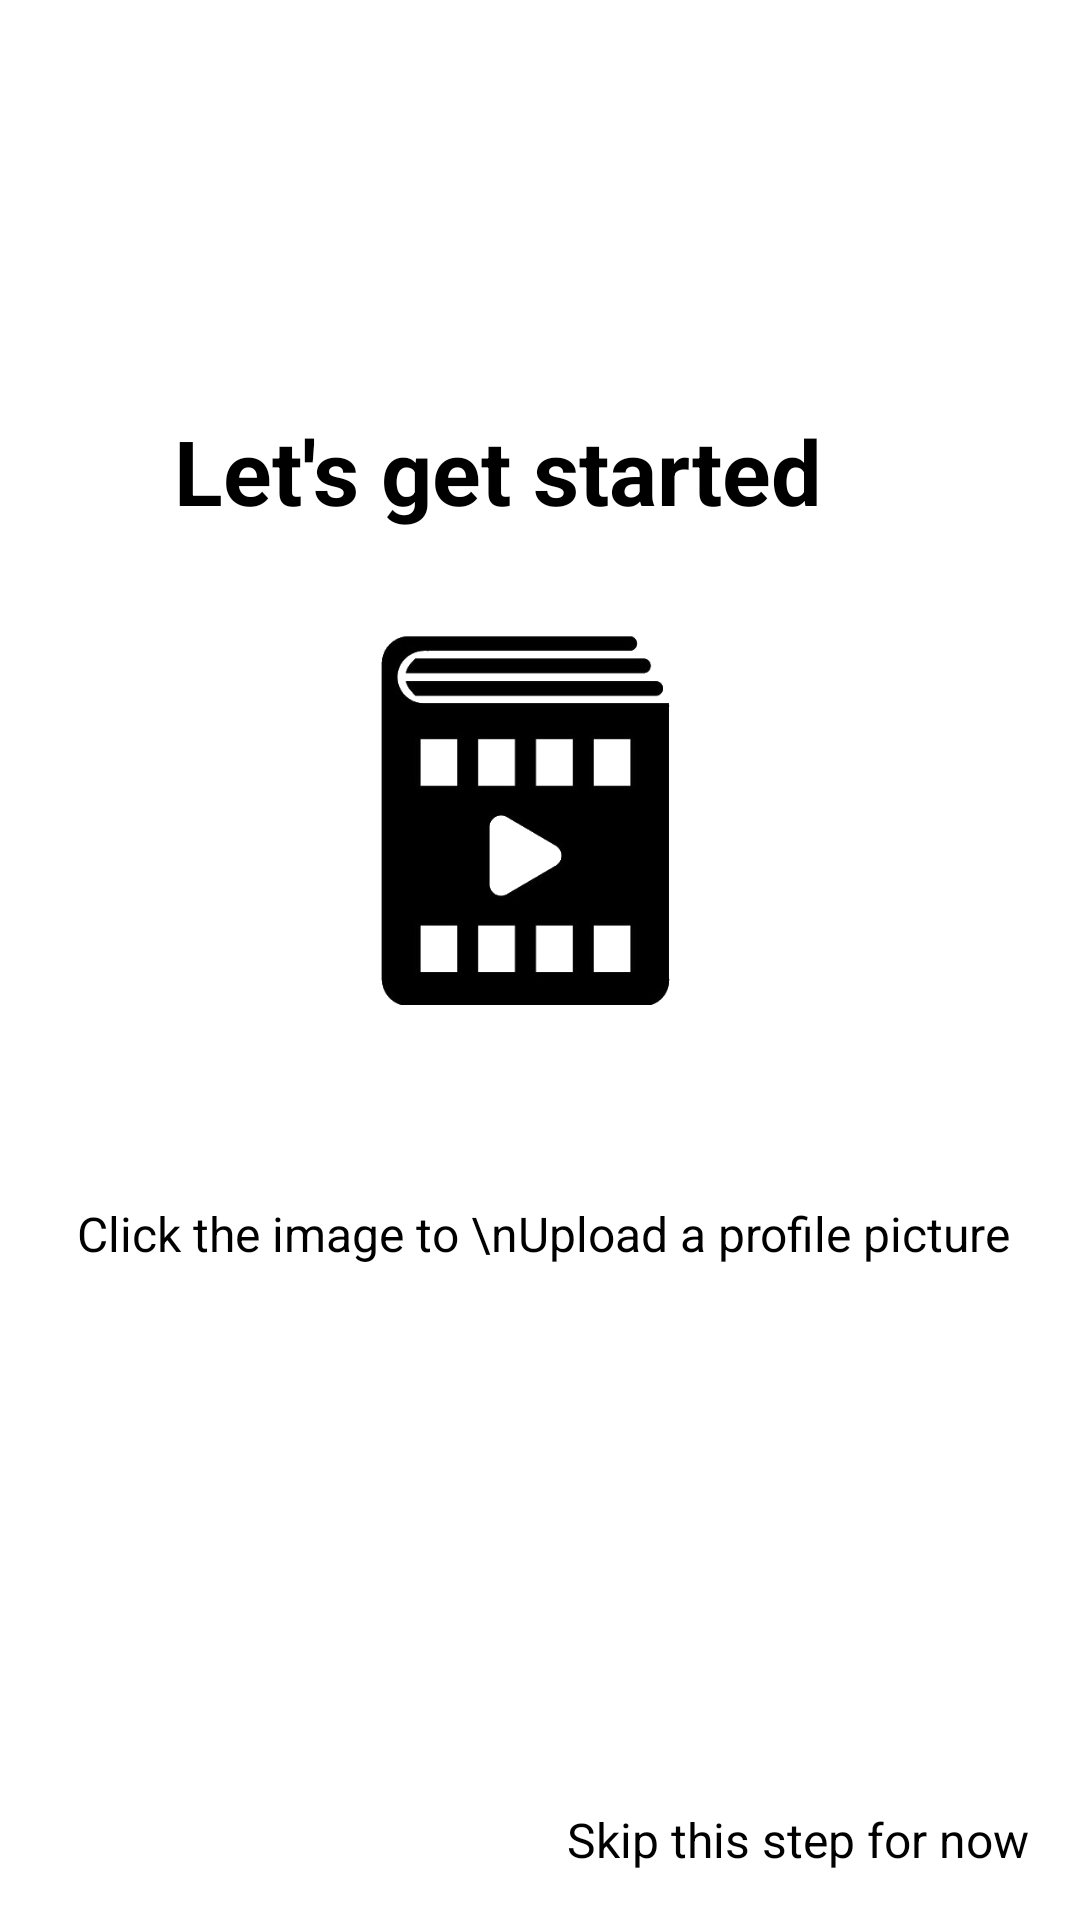

Write the Android layout XML for this screen, with the resource values it uses.
<!-- AndroidManifest.xml: application theme DarkMood -->
<!-- res/layout/activity_add_pic.xml -->
<?xml version="1.0" encoding="utf-8"?>
<androidx.constraintlayout.widget.ConstraintLayout xmlns:android="http://schemas.android.com/apk/res/android"
    xmlns:app="http://schemas.android.com/apk/res-auto"
    xmlns:tools="http://schemas.android.com/tools"
    android:layout_width="match_parent"
    android:layout_height="match_parent"
    android:background="#FFFFFF">

    <androidx.constraintlayout.widget.ConstraintLayout
        android:layout_width="416dp"
        android:layout_height="735dp"
        android:layout_centerInParent="true"
        android:gravity="center_horizontal"
        android:orientation="vertical"
        app:layout_constraintBottom_toBottomOf="parent"
        app:layout_constraintEnd_toEndOf="parent"
        app:layout_constraintHorizontal_bias="0.6"
        app:layout_constraintStart_toStartOf="parent"
        app:layout_constraintTop_toTopOf="parent"
        app:layout_constraintVertical_bias="1.0">

        <ImageButton
            android:layout_width="147dp"
            android:layout_height="144dp"
            android:backgroundTint="#00FFFFFF"
            android:scaleType="fitCenter"
            android:src="@drawable/out"
            app:layout_constraintBottom_toBottomOf="parent"
            app:layout_constraintEnd_toEndOf="parent"
            app:layout_constraintStart_toStartOf="parent"
            app:layout_constraintTop_toTopOf="parent"
            android:onClick="Uploadimg"
            android:id="@+id/upload"/>

        <TextView
            android:layout_width="wrap_content"
            android:layout_height="wrap_content"
            android:text="Let's get started"
            android:textColor="#000000"
            android:textSize="@dimen/slide_title"
            android:textStyle="bold"
            app:layout_constraintBottom_toBottomOf="parent"
            app:layout_constraintEnd_toEndOf="parent"
            app:layout_constraintHorizontal_bias="0.455"
            app:layout_constraintStart_toStartOf="parent"
            app:layout_constraintTop_toTopOf="parent"
            app:layout_constraintVertical_bias="0.333"
            />

        <TextView
            android:layout_width="wrap_content"
            android:layout_height="wrap_content"
            android:paddingLeft="@dimen/desc_padding"
            android:paddingRight="@dimen/desc_padding"
            android:text="   Click the image to \nUpload a profile picture"
            android:textColor="#000000"
            android:textSize="@dimen/slide_desc"
            app:layout_constraintBottom_toBottomOf="parent"
            app:layout_constraintEnd_toEndOf="parent"
            app:layout_constraintStart_toStartOf="parent"
            app:layout_constraintTop_toTopOf="parent"
            app:layout_constraintVertical_bias="0.694" />

        <TextView
            android:layout_width="wrap_content"
            android:layout_height="wrap_content"
            android:paddingLeft="@dimen/desc_padding"
            android:paddingRight="@dimen/desc_padding"
            android:text="Skip this step for now"
            android:textColor="#000000"
            android:textSize="@dimen/slide_desc"
            app:layout_constraintBottom_toBottomOf="parent"
            app:layout_constraintEnd_toEndOf="parent"
            app:layout_constraintHorizontal_bias="1.0"
            app:layout_constraintStart_toStartOf="parent"
            app:layout_constraintTop_toTopOf="parent"
            app:layout_constraintVertical_bias="0.977"
            android:onClick="skip"/>

    </androidx.constraintlayout.widget.ConstraintLayout>
</androidx.constraintlayout.widget.ConstraintLayout>
<!-- resources referenced by this layout -->
<resources>
  <dimen name="desc_padding">40dp</dimen>
  <dimen name="slide_desc">16dp</dimen>
  <dimen name="slide_title">30dp</dimen>
  <!-- drawable out: png bitmap (drawable-v24, 19431 bytes) -->
  <style name="DarkMood" parent="Theme.MaterialComponents.DayNight">
  
      </style>
</resources>
